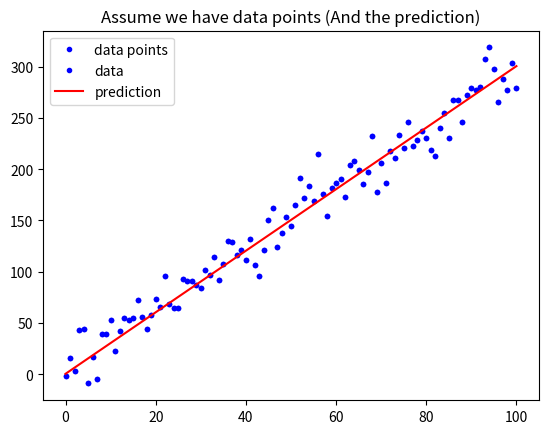

Write Python code to recreate this figure.
#!/usr/bin/env python
# coding: utf-8

# ## 練習時間
# #### 請寫一個函式用來計算 Mean Square Error
# $ MSE = \frac{1}{n}\sum_{i=1}^{n}{(Y_i - \hat{Y}_i)^2} $
# 
# ### Hint: [如何取平方](https://googoodesign.gitbooks.io/-ezpython/unit-1.html)

# # [作業目標]
# - 仿造範例的MAE函數, 自己寫一個MSE函數(參考上面公式)

# # [作業重點]
# - 注意程式的縮排
# - 是否能將數學公式, 轉換為 Python 的函式組合? (In[2], Out[2])

# In[ ]:


# 載入基礎套件與代稱
import numpy as np
import matplotlib.pyplot as plt


# In[ ]:


def mean_absolute_error(y, yp):
    """
    計算 MAE
    Args:
        - y: 實際值
        - yp: 預測值
    Return:
        - mae: MAE
    """
    mae = MAE = sum(abs(y - yp)) / len(y)
    return mae

# 定義 mean_squared_error 這個函數, 計算並傳回 MSE
def mean_squared_error(y, yp):
    """
    請完成這個 Function 後往下執行
    """
    mse = sum((yp-y)**2)/len(y)
    return mse

# In[ ]:


# 與範例相同, 不另外解說
w = 3
b = 0.5
x_lin = np.linspace(0, 100, 101)
y = (x_lin + np.random.randn(101) * 5) * w + b

plt.plot(x_lin, y, 'b.', label = 'data points')
plt.title("Assume we have data points")
plt.legend(loc = 2)
plt.show()


# In[ ]:


# 與範例相同, 不另外解說
y_hat = x_lin * w + b
plt.plot(x_lin, y, 'b.', label = 'data')
plt.plot(x_lin, y_hat, 'r-', label = 'prediction')
plt.title("Assume we have data points (And the prediction)")
plt.legend(loc = 2)
plt.show()


# In[ ]:


# 執行 Function, 確認有沒有正常執行
MSE = mean_squared_error(y, y_hat)
MAE = mean_absolute_error(y, y_hat)
print("The Mean squared error is %.3f" % (MSE))
print("The Mean absolute error is %.3f" % (MAE))


# # [作業2]
# 
# 請上 Kaggle, 在 Competitions 或 Dataset 中找一組競賽或資料並寫下：
# 
# 1. 你選的這組資料為何重要
# 
# 2. 資料從何而來 (tips: 譬如提供者是誰、以什麼方式蒐集)
# 
# 3. 蒐集而來的資料型態為何
# 
# 4. 這組資料想解決的問題如何評估
# 
# # [作業3]
# 
# 想像你經營一個自由載客車隊，你希望能透過數據分析以提升業績，請你思考並描述你如何規劃整體的分析/解決方案：
# 
# 1. 核心問題為何 (tips：如何定義 「提升業績 & 你的假設」)
# 
# 2. 資料從何而來 (tips：哪些資料可能會對你想問的問題產生影響 & 資料如何蒐集)
# 
# 3. 蒐集而來的資料型態為何
# 
# 4. 你要回答的問題，其如何評估 (tips：你的假設如何驗證)
